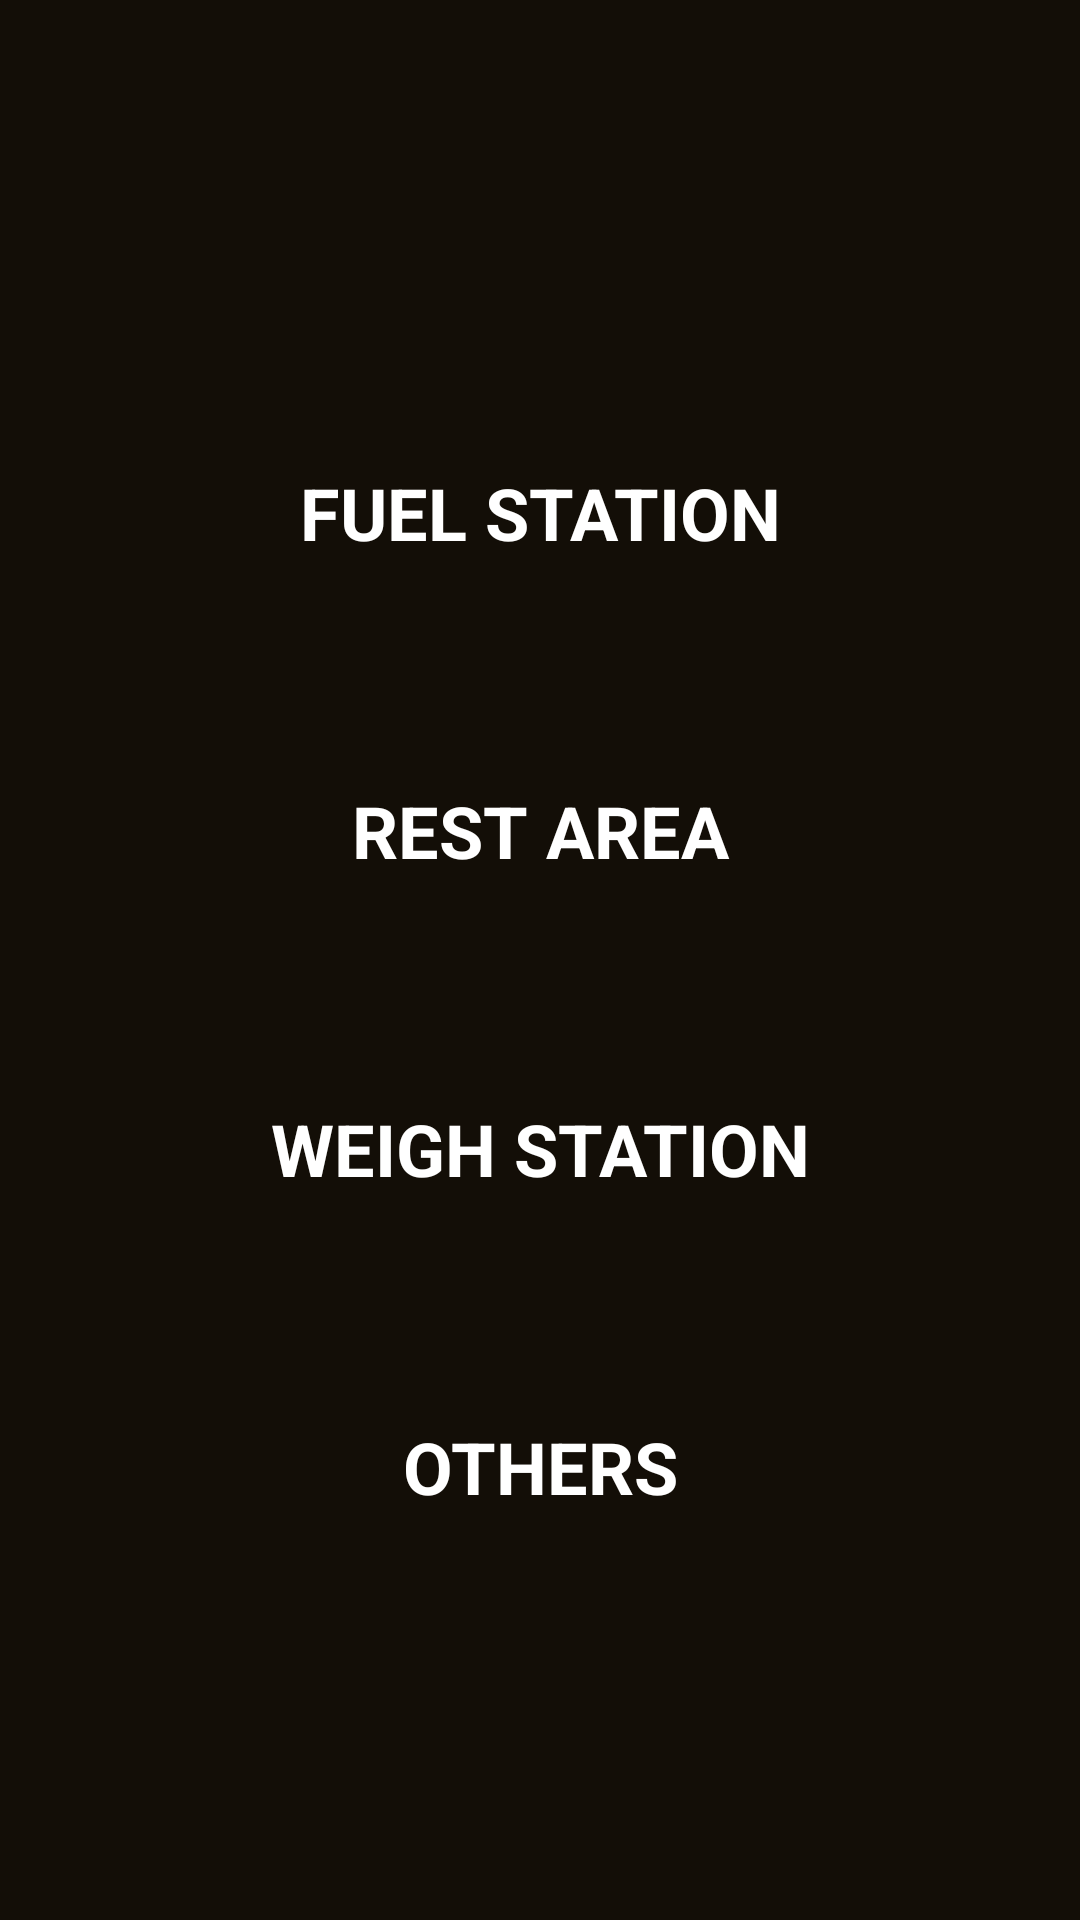

Produce the Android XML layout that renders to this screen, including the resource entries it uses.
<!-- AndroidManifest.xml: application theme AppTheme -->
<!-- res/layout/substatus.xml -->
<?xml version="1.0" encoding="utf-8"?>
<LinearLayout android:orientation="vertical" android:layout_width="fill_parent"
    android:layout_height="fill_parent"
    xmlns:android="http://schemas.android.com/apk/res/android"
    android:background="#130E07"  android:weightSum="2">

    <LinearLayout
        android:orientation="vertical"
        android:layout_width="fill_parent"
        android:layout_height="0dp"
        android:layout_weight="2"
        android:layout_gravity="center_vertical"
        android:gravity="center_vertical"
        android:layout_marginRight="20dp"
        android:layout_marginLeft="20dp"
        android:weightSum="10">

        <Button android:id="@+id/btnFuelStation" style="@style/common_btn"
            android:text="FUEL STATION" android:layout_weight="1"
            android:layout_marginTop="20dp"/>

        <Button android:id="@+id/btnRestArea" style="@style/common_btn"
            android:text="REST AREA" android:layout_weight="1"
            android:layout_marginTop="20dp"/>

        <Button android:id="@+id/btnWeighStation" style="@style/common_btn"
            android:text="WEIGH STATION" android:layout_weight="1"
            android:layout_marginTop="20dp"/>

        <Button android:id="@+id/btnOthers" style="@style/common_btn"
            android:text="OTHERS" android:layout_weight="1"
            android:layout_marginTop="20dp"/>

    </LinearLayout>

</LinearLayout>
<!-- resources referenced by this layout -->
<resources>
  <style name="common_btn">
          <item name="android:layout_width">fill_parent</item>
          <item name="android:layout_height">50dp</item>
          <item name="android:textSize">24sp</item>
          <item name="android:textStyle">bold</item>
          <item name="android:background">@color/left_nav_press_color</item>
          <item name="android:textColor">@color/white</item>
          <item name="android:drawablePadding">3dp</item>
          <item name="android:gravity">center_vertical|center_horizontal</item>
      </style>
  <style name="AppTheme" parent="@style/AppBaseTheme" />
  <style name="AppBaseTheme" parent="@android:style/Theme.Holo.Light.DarkActionBar" />
  <!-- not gathered from this repository: default colours our renderer supplied (Android Studio template values) -->
  <color name="white">#FFFFFFFF</color>
</resources>
